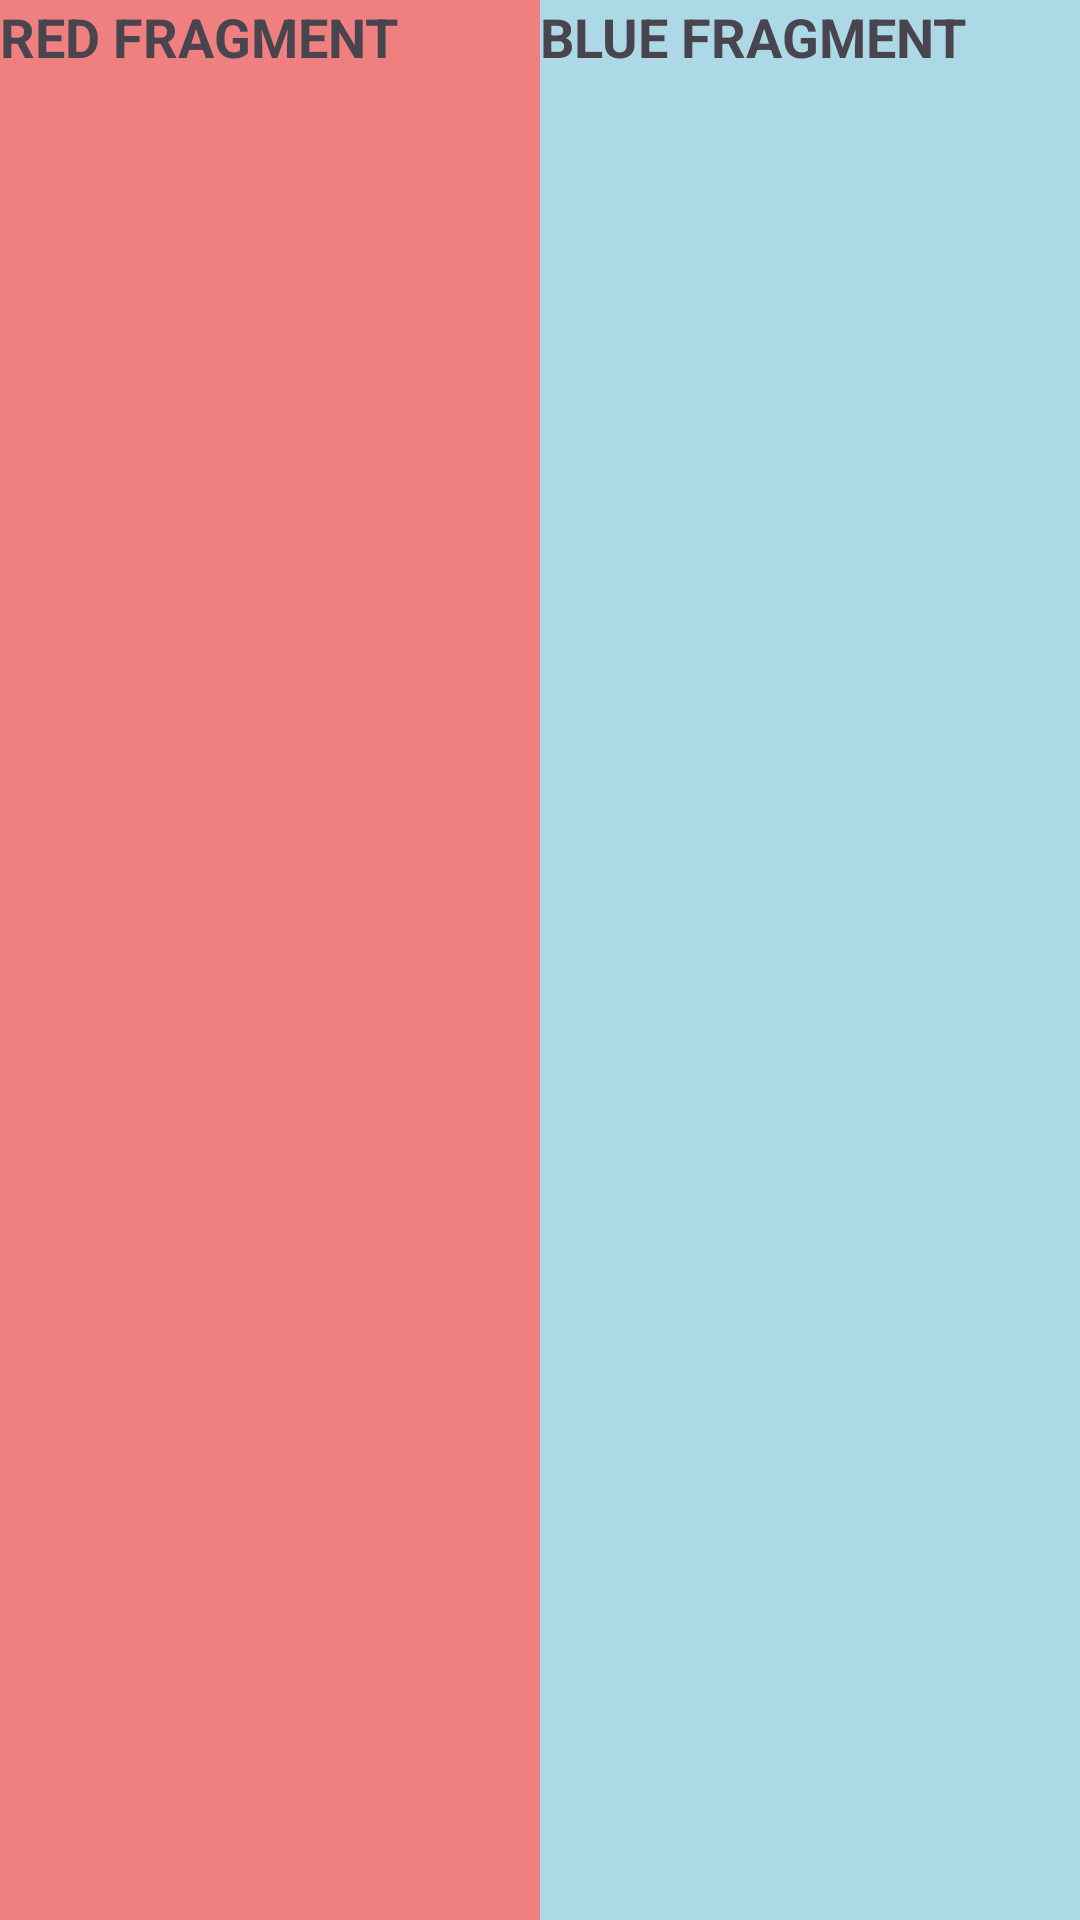

This screen was rendered from an Android layout file. Write that file and the resources it references.
<!-- AndroidManifest.xml: application theme Theme.ColorFragment -->
<!-- res/layout/fragment_choice.xml -->
<?xml version="1.0" encoding="utf-8"?>
<FrameLayout xmlns:android="http://schemas.android.com/apk/res/android"
    android:layout_width="match_parent"
    android:layout_height="match_parent"
    android:background="#FFFF00">

    <LinearLayout
        android:layout_width="match_parent"
        android:layout_height="match_parent"
        android:orientation="horizontal"
        android:weightSum="2">

        <TextView
            android:id="@+id/redText"
            android:layout_width="0dp"
            android:layout_height="match_parent"
            android:layout_weight="1"
            android:text="RED FRAGMENT"
            android:textSize="18sp"
            android:textStyle="bold"
            android:background="#F08080"/>

        <TextView
            android:id="@+id/blueText"
            android:layout_width="0dp"
            android:layout_height="match_parent"
            android:layout_weight="1"
            android:text="BLUE FRAGMENT"
            android:textSize="18sp"
            android:textStyle="bold"
            android:background="#ADD8E6"/>

    </LinearLayout>
</FrameLayout>
<!-- resources referenced by this layout -->
<resources>
  <style name="Theme.ColorFragment" parent="Base.Theme.ColorFragment" />
  <style name="Base.Theme.ColorFragment" parent="Theme.Material3.DayNight.NoActionBar">
          
          
      </style>
</resources>
